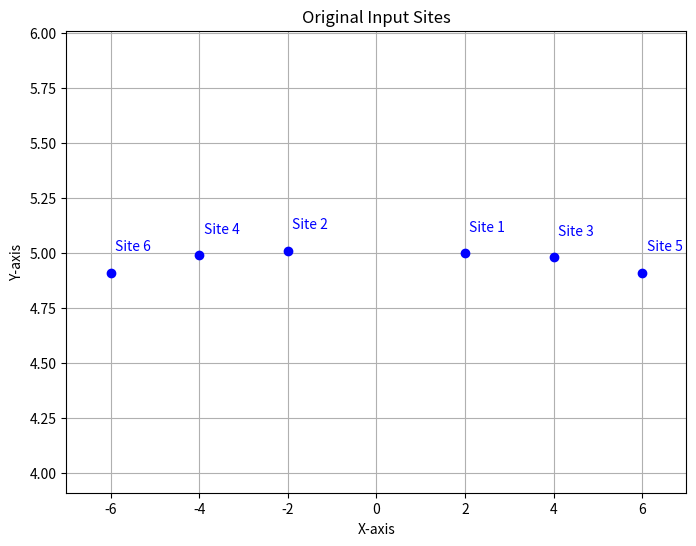

Python code for this plot:
"""
Author: Bratin Mondal
Roll No: 21CS10016
Department of Computer Science and Engineering
Indian Institute of Technology, Kharagpur
"""

import numpy as np
import matplotlib.pyplot as plt
import itertools

def circle_from_3pts(p1, p2, p3):
    """
    Compute the circumcenter and circumradius of a circle passing through three non-collinear points.
    Returns (center, radius). If points are collinear, returns (None, None).
    """
    A = np.array([[p2[0]-p1[0], p2[1]-p1[1]],
                  [p3[0]-p1[0], p3[1]-p1[1]]])
    B = np.array([((p2[0]**2 - p1[0]**2)+(p2[1]**2 - p1[1]**2))/2,
                  ((p3[0]**2 - p1[0]**2)+(p3[1]**2 - p1[1]**2))/2])
    try:
        center = np.linalg.solve(A, B)
    except np.linalg.LinAlgError:
        return None, None
    radius = np.linalg.norm(np.array(p1) - center)
    return center, radius

def validate_general_position(points, tol=1e-9):
    """
    Validate that points are in general position.
    - No three points are collinear.
    - No four points lie on the same circle.
    Returns True if the condition holds, otherwise False.
    """
    # Check that no three points are collinear.
    for combo in itertools.combinations(points, 3):
        p1, p2, p3 = combo
        # Compute the area of the triangle using the determinant formula
        area = 0.5 * abs(p1[0]*(p2[1]-p3[1]) + p2[0]*(p3[1]-p1[1]) + p3[0]*(p1[1]-p2[1]))
        if area < tol:
            print("Collinear points found:", p1, p2, p3)
            return False

    # Check that no four points are concyclic.
    for quad in itertools.combinations(points, 4):
        # Test every combination of three out of the four points.
        for combo3 in itertools.combinations(quad, 3):
            p_a, p_b, p_c = combo3
            center, radius = circle_from_3pts(p_a, p_b, p_c)
            if center is None:
                continue  # points were collinear; already caught above
            # Find the remaining point in the quadruple.
            remaining = [pt for pt in quad if not any(np.array_equal(pt, x) for x in combo3)][0]
            if abs(np.linalg.norm(remaining - center) - radius) < tol:
                print("Concyclic points found:", combo3, remaining)
                return False
    return True

def print_circumcenters(points, tol=1e-9):
    """
    For every combination of three sites, compute and print the circumcenter and circumradius.
    """
    # Get the minimum y coordinate for the points
    min_y = np.min(points[:, 1])
    print("\nCircumcenters for all combinations of three sites:")
    for combo in itertools.combinations(points, 3):
        p1, p2, p3 = combo
        center, radius = circle_from_3pts(p1, p2, p3)
        # Check for collinearity
        if center is None:
            print(f"For points {p1}, {p2}, {p3}: The points are collinear; no unique circumcenter.")
        else:
            print(f"For points {p1}, {p2}, {p3}: Circumcenter = {center}, Radius = {radius}")
            # Check if the circumcenter is above the minimum y coordinate (print in red)
            if center[1] > min_y + tol:
                print(f"  Circumcenter {center} is above the minimum y coordinate {min_y}.")
                exit(1)
        

# Define the six sites
points = np.array([
    [2, 5],
    [-2, 5.01],
    [4, 4.98],
    [-4, 4.99],
    [6, 4.91],
    [-6, 4.91],
])

# Validate general position
if validate_general_position(points):
    print("Points are in general position.")
else:
    print("Points are not in general position.")
    exit(1)

# Print the circumcenters for every combination of three points.
print_circumcenters(points)

# ----------------------------
# Plot: Original Input Points
# ----------------------------
plt.figure(figsize=(8, 6))
for idx, point in enumerate(points):
    plt.plot(point[0], point[1], "bo")  # blue circle for each site
    plt.text(point[0] + 0.1, point[1] + 0.1, f"Site {idx+1}", color="blue")

plt.title("Original Input Sites")
plt.xlabel("X-axis")
plt.ylabel("Y-axis")
plt.grid(True)

# Set limits with a small margin around the points.
margin = 1
x_min = np.min(points[:, 0]) - margin
x_max = np.max(points[:, 0]) + margin
y_min = np.min(points[:, 1]) - margin
y_max = np.max(points[:, 1]) + margin
plt.xlim(x_min, x_max)
plt.ylim(y_min, y_max)

plt.savefig("1b.png", dpi=300)
